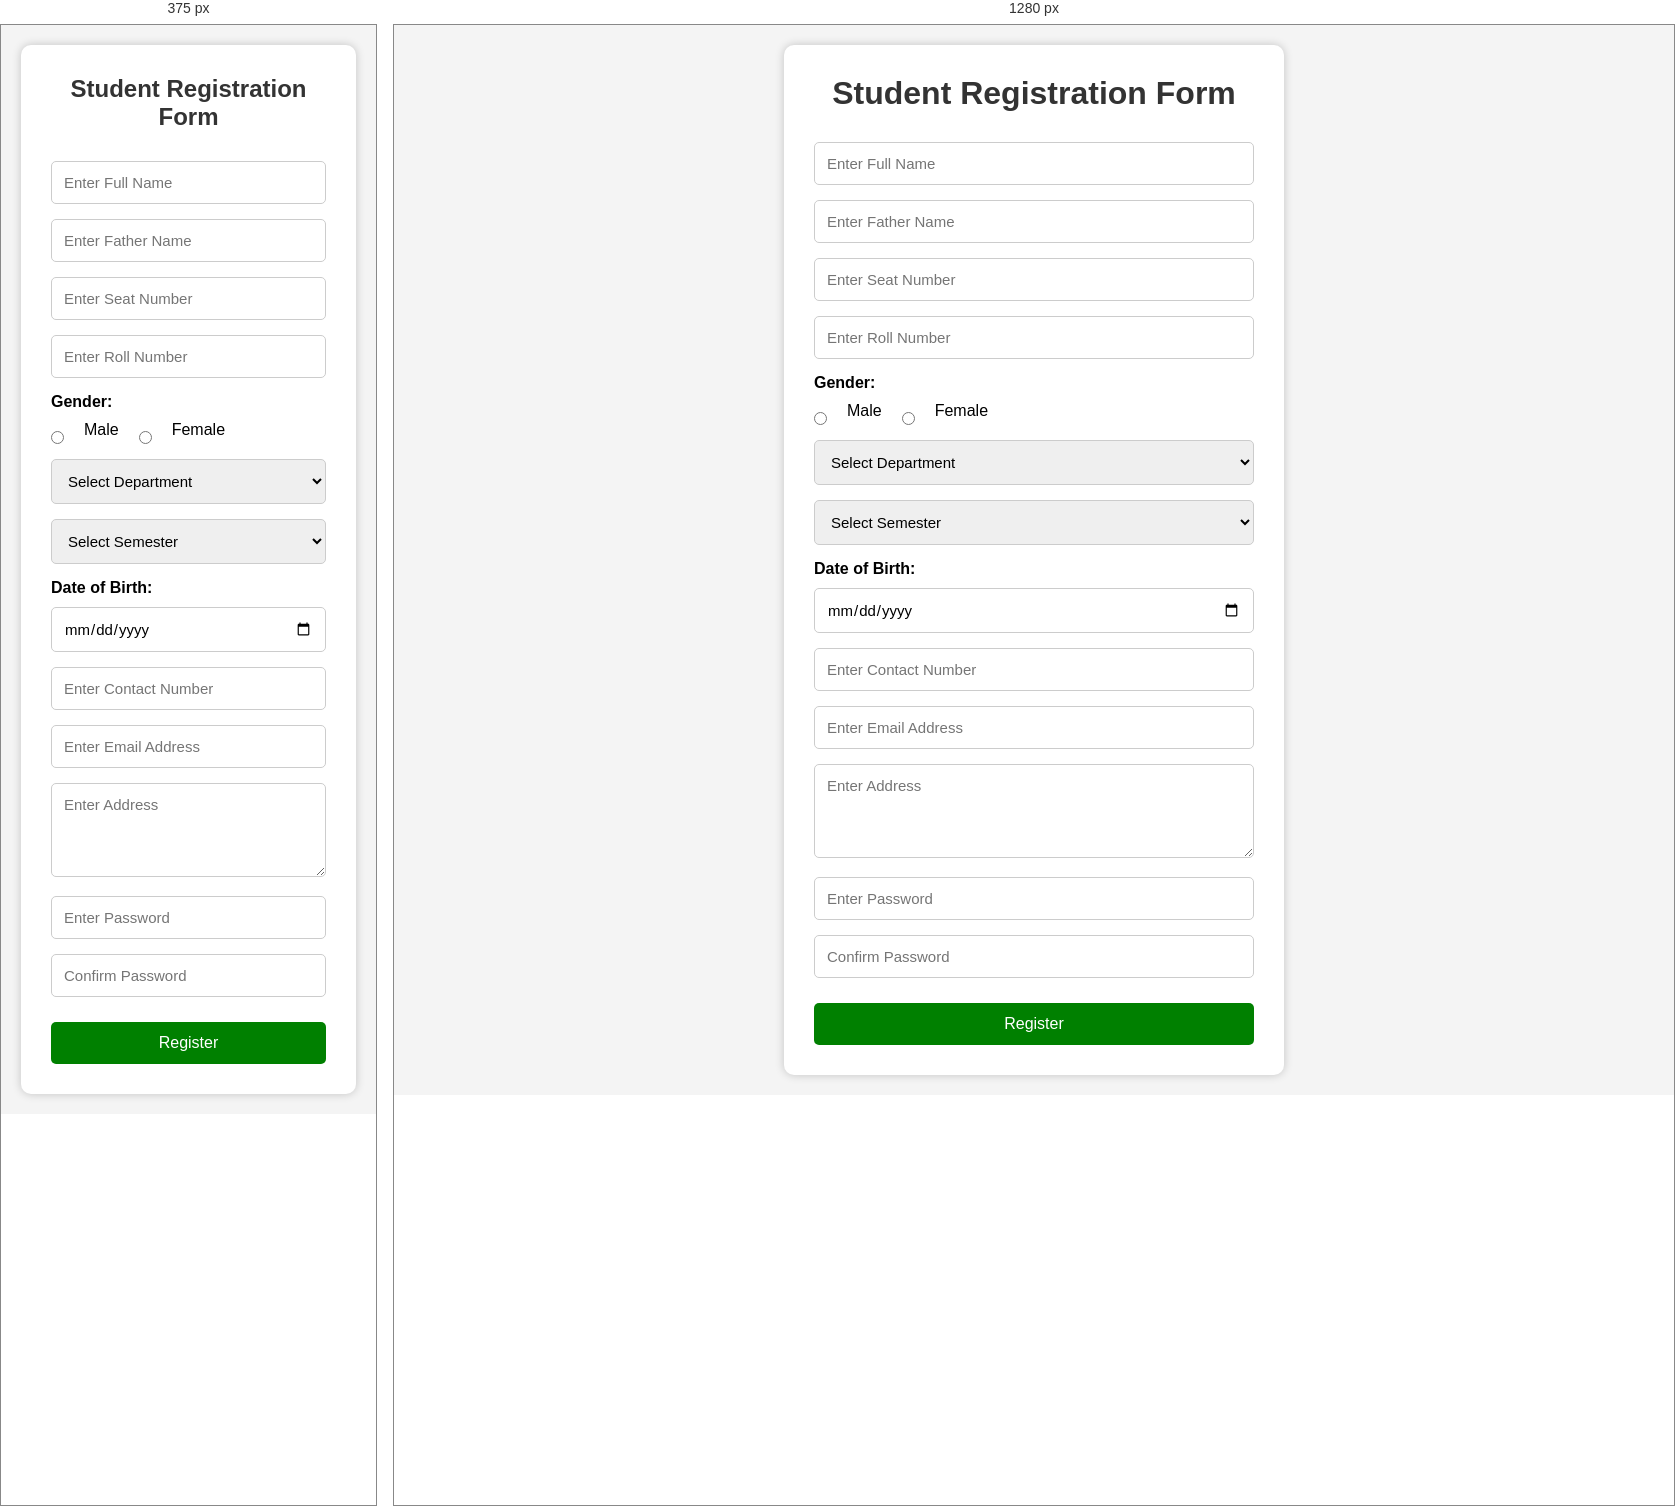
Rendered at 375 px and 1280 px, left to right.

<!-- file: index.html -->
<!DOCTYPE html>
<html lang="en">

<head>
    <meta charset="UTF-8">
    <meta name="viewport" content="width=device-width, initial-scale=1.0">
    <title>Student Registration Form</title>

    <link rel="stylesheet" href="style.css">
</head>

<body>

    <div class="container">

        <h1>Student Registration Form</h1>

        <form id="myForm">

            <!-- Full Name -->
            <input type="text" id="name" placeholder="Enter Full Name">
            <p id="nameError"></p>

            <!-- Father Name -->
            <input type="text" id="fatherName" placeholder="Enter Father Name">
            <p id="fatherError"></p>

            <!-- Seat Number -->
            <input type="text" id="seatNo" placeholder="Enter Seat Number">
            <p id="seatError"></p>

            <!-- Roll Number -->
            <input type="text" id="rollNo" placeholder="Enter Roll Number">
            <p id="rollError"></p>

            <!-- Gender -->
            <label>Gender:</label>

            <div class="gender">

                <input type="radio" name="gender" value="Male"> Male

                <input type="radio" name="gender" value="Female"> Female

            </div>

            <p id="genderError"></p>

            <!-- Department -->
            <select id="department">

                <option value="">Select Department</option>

                <option>Computer Science</option>

                <option>Software Engineering</option>

                <option>Information Technology</option>

                <option>Artificial Intelligence</option>

            </select>

            <p id="departmentError"></p>

            <!-- Semester -->
            <select id="semester">

                <option value="">Select Semester</option>

                <option>1st Semester</option>

                <option>2nd Semester</option>

                <option>3rd Semester</option>

                <option>4th Semester</option>

                <option>5th Semester</option>

                <option>6th Semester</option>

                <option>7th Semester</option>

                <option>8th Semester</option>

            </select>

            <p id="semesterError"></p>

            <!-- Date of Birth -->
            <label>Date of Birth:</label>

            <input type="date" id="dob">

            <p id="dobError"></p>

            <!-- Contact Number -->
            <input type="tel" id="contact" placeholder="Enter Contact Number">

            <p id="contactError"></p>

            <!-- Email -->
            <input type="email" id="email" placeholder="Enter Email Address">

            <p id="emailError"></p>

            <!-- Address -->
            <textarea id="address" rows="4" placeholder="Enter Address"></textarea>

            <p id="addressError"></p>

            <!-- Password -->
            <input type="password" id="password" placeholder="Enter Password">

            <p id="passError"></p>

            <!-- Confirm Password -->
            <input type="password" id="confirmPassword" placeholder="Confirm Password">

            <p id="confirmError"></p>

            <!-- Submit Button -->
            <button type="submit">

                Register

            </button>

        </form>

    </div>

    <script src="script.js"></script>

</body>

</html>

/* @media block from style.css */
@media(max-width:768px){

.container{
    width:100%;
}

h1{
    font-size:24px;
}

}